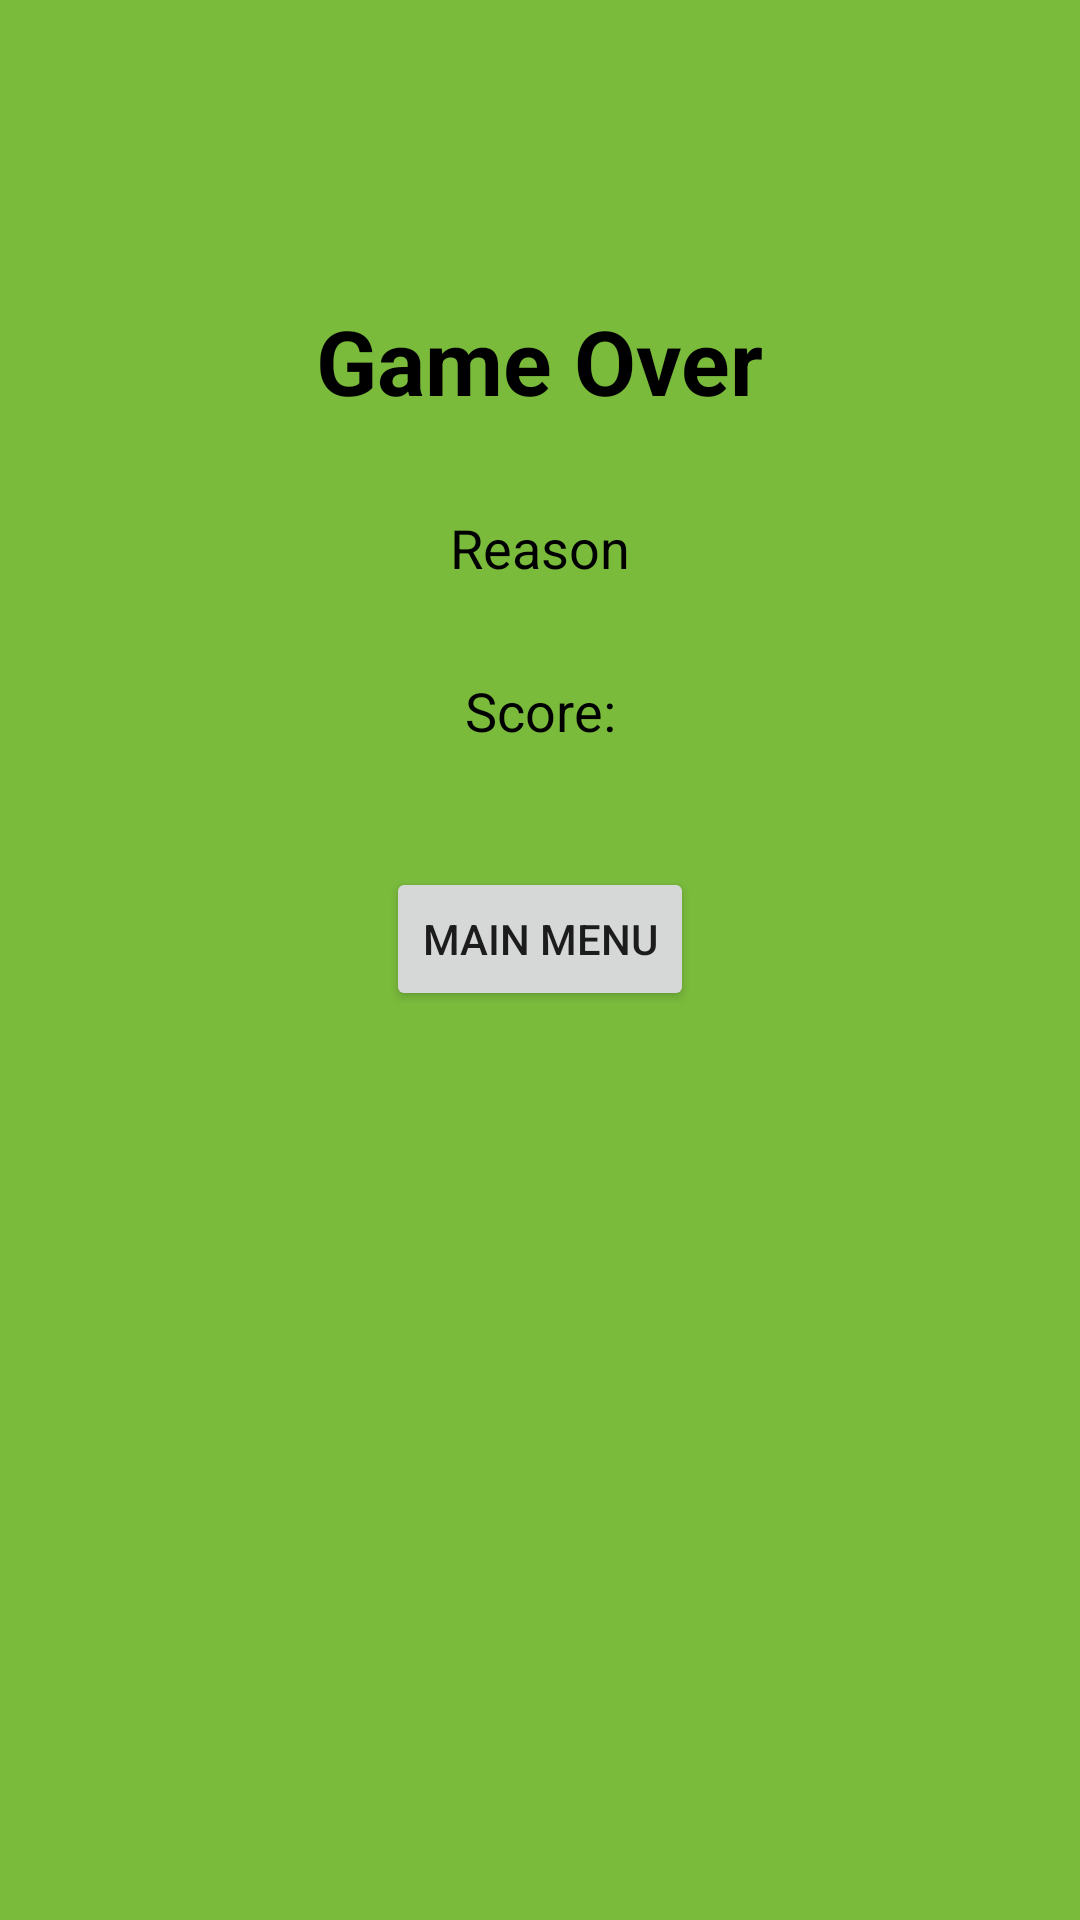

Layout XML and referenced resources for this Android screen:
<!-- AndroidManifest.xml: activity theme Theme.AppCompat.Light.NoActionBar.FullScreen -->
<!-- res/layout/activity_end.xml -->
<?xml version="1.0" encoding="utf-8"?>
<androidx.constraintlayout.widget.ConstraintLayout xmlns:android="http://schemas.android.com/apk/res/android"
    xmlns:app="http://schemas.android.com/apk/res-auto"
    xmlns:tools="http://schemas.android.com/tools"
    android:layout_width="match_parent"
    android:layout_height="match_parent"
    android:background="@color/grass"
    tools:context=".EndActivity">

    <TextView
        android:id="@+id/txtGameOver"
        android:layout_width="wrap_content"
        android:layout_height="wrap_content"
        android:text="@string/game_over"
        app:layout_constraintTop_toTopOf="parent"
        app:layout_constraintStart_toStartOf="parent"
        app:layout_constraintEnd_toEndOf="parent"
        android:textSize="30sp"
        android:textStyle="bold"
        android:textColor="@color/black"
        android:layout_marginTop="100dp"
        />
    <TextView
        android:id="@+id/txtReason"
        android:layout_width="wrap_content"
        android:layout_height="wrap_content"
        app:layout_constraintTop_toBottomOf="@id/txtGameOver"
        app:layout_constraintStart_toStartOf="parent"
        app:layout_constraintEnd_toEndOf="parent"
        android:layout_marginTop="30dp"
        android:text="@string/reason"
        android:textSize="18sp"
        android:textColor="@color/black"
        />
    <TextView
        android:id="@+id/txtScore"
        android:layout_width="wrap_content"
        android:layout_height="wrap_content"
        android:text="@string/score"
        app:layout_constraintTop_toBottomOf="@id/txtReason"
        app:layout_constraintStart_toStartOf="parent"
        app:layout_constraintEnd_toEndOf="parent"
        android:layout_marginTop="30dp"
        android:textSize="18sp"
        android:textColor="@color/black"
        />

    <Button
        android:id="@+id/btnMenu"
        android:layout_width="wrap_content"
        android:layout_height="wrap_content"
        android:text="@string/main_menu"
        app:layout_constraintTop_toBottomOf="@id/txtScore"
        app:layout_constraintStart_toStartOf="parent"
        app:layout_constraintEnd_toEndOf="parent"
        android:layout_marginTop="40dp"
        />


</androidx.constraintlayout.widget.ConstraintLayout>
<!-- resources referenced by this layout -->
<resources>
  <color name="black">#FF000000</color>
  <color name="grass">#7abb3c</color>
  <string name="game_over">Game Over</string>
  <string name="main_menu">Main Menu</string>
  <string name="reason">Reason</string>
  <string name="score">Score:</string>
  <style name="Theme.AppCompat.Light.NoActionBar.FullScreen" parent="@style/Theme.AppCompat.Light.NoActionBar">
          <item name="android:windowNoTitle">true</item>
          <item name="android:windowActionBar">false</item>
          <item name="android:windowFullscreen">true</item>
          <item name="android:windowContentOverlay">@null</item>
      </style>
</resources>
